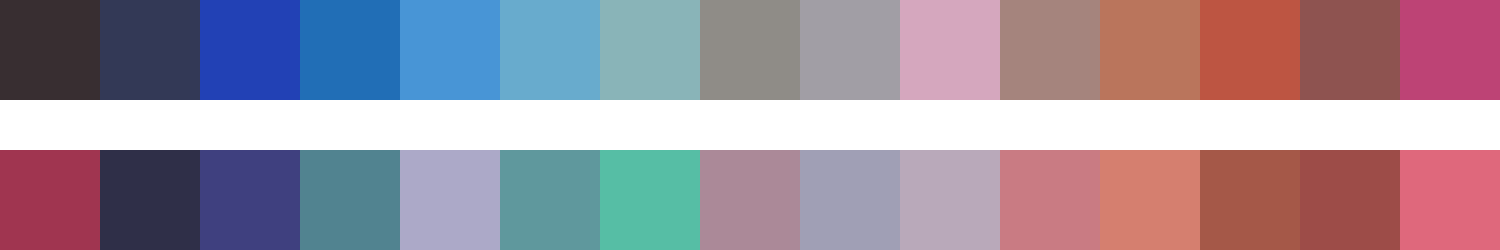

The file beside this chart, header and first rows:
#382e31	#333956	#2241b5	#216eb6	#4895d6	#68abcd	#89b4b8	#8f8c87	#a19ea5	#d5a7be	#a5847d	#ba755c	#bd5542	#8e5350	#bd4375
#a03550	#2f2f48	#3f407f	#518390	#aca9c8	#5f989d	#56bea5	#ab8998	#a09fb5	#b9a9ba	#c97b83	#d57f6f	#a55848	#9d4c48	#df687c
